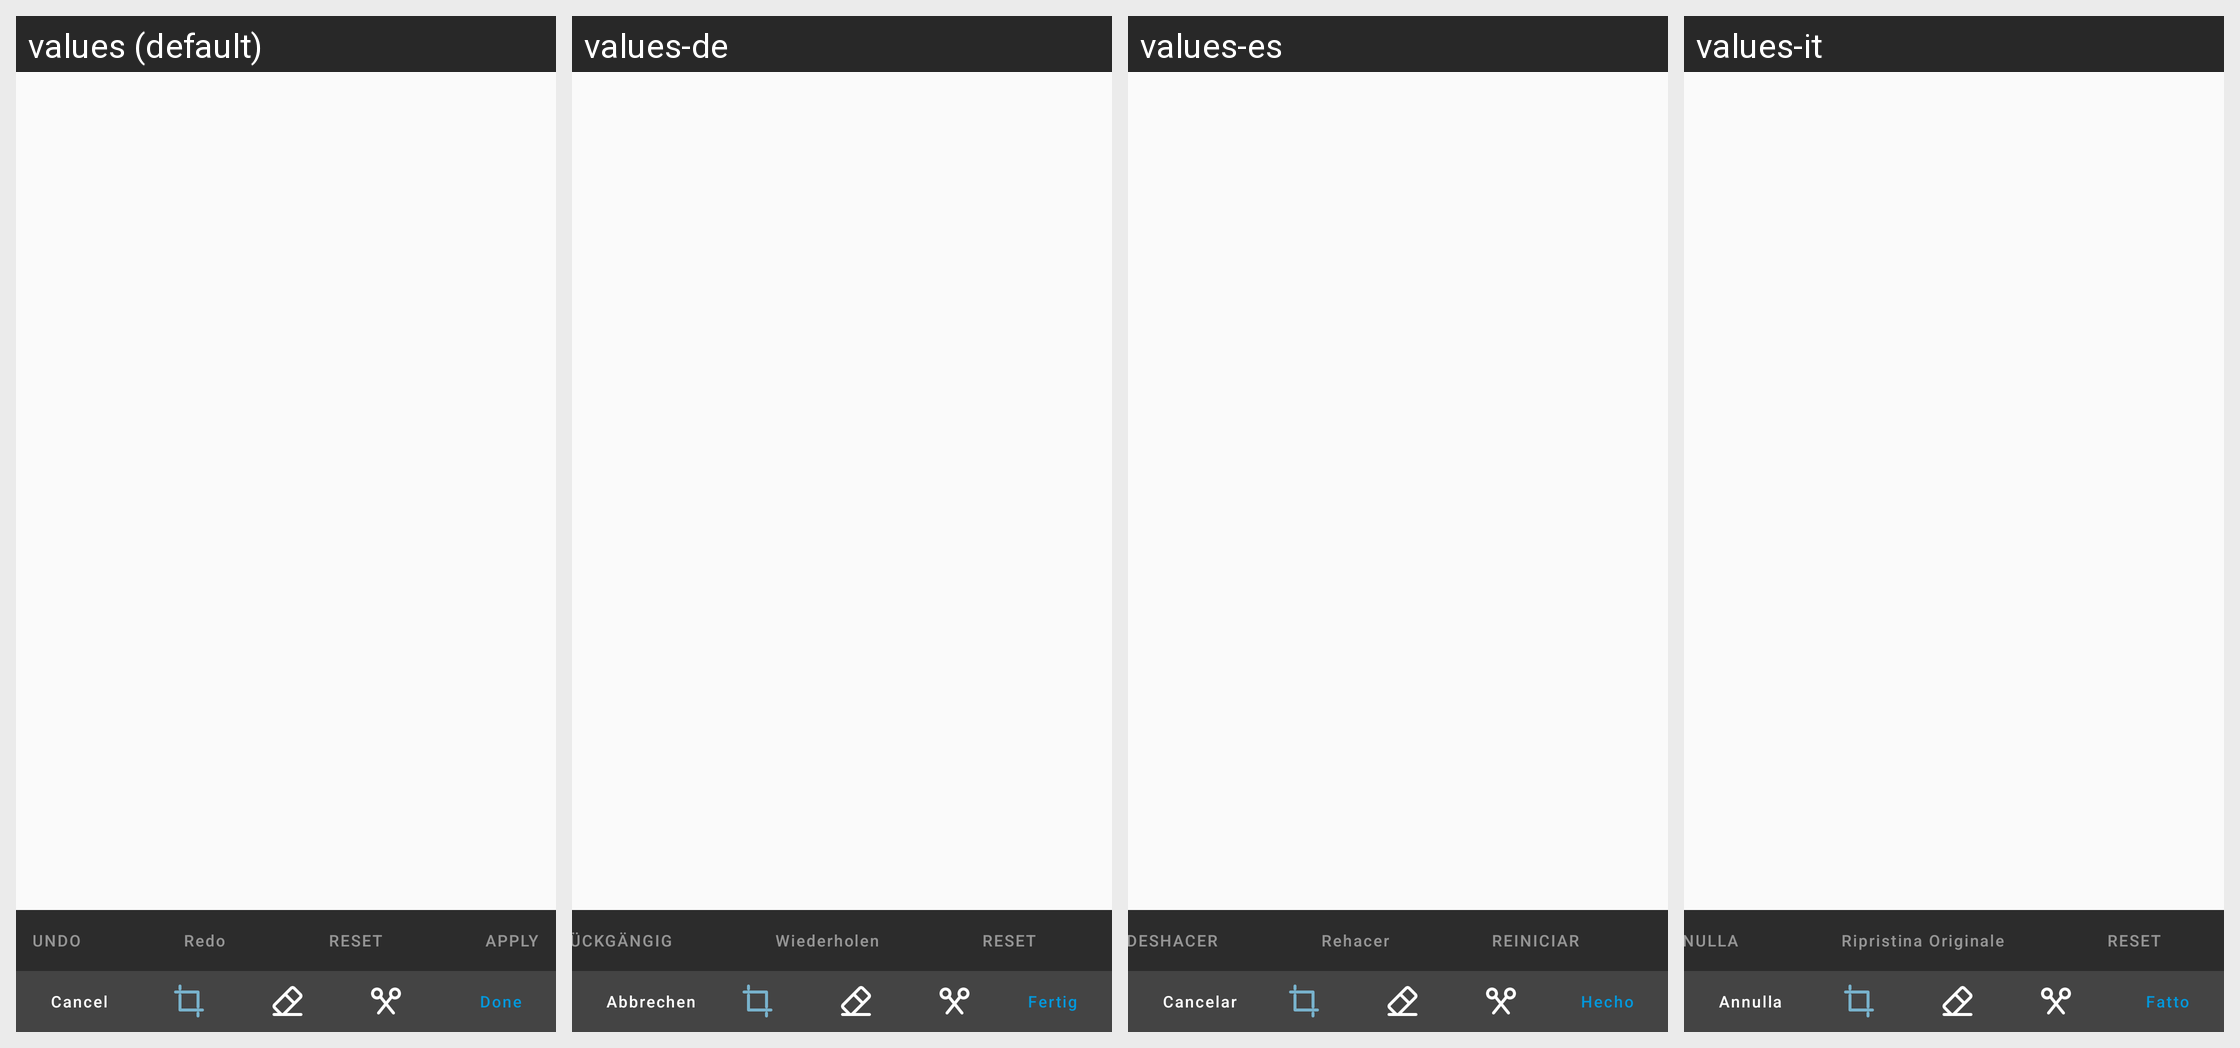

Here is an Android app screen in its default locale and in the app's own translations. Write out the translated-string differences for the strings that appear on this screen.
Android screen res/layout/activity_image_edit.xml rendered under 4 locales, left to right: values (default), values-de, values-es, values-it. Device: Nexus 5 (rendered at 1080×1920; each locale shown at half size, 540×960, under a caption strip naming it); theme ShelfTheme.
Other locales in the repository, not shown: values-fr, values-ja, values-ko, values-zh, values-zh-rHK, values-zh-rTW.
Strings drawn on this screen, with the default value and each locale's value (text and hints the layout hard-codes, and strings that could not be matched under every locale, appear in the picture but are not listed):

undo
  values: Undo
  values-de: Rückgängig
  values-es: Deshacer
  values-it: Annulla

redo
  values: Redo
  values-de: Wiederholen
  values-es: Rehacer
  values-it: Ripristina Originale

reset
  values: Reset
  values-de: Reset
  values-es: Reiniciar
  values-it: Reset

cancel
  values: Cancel
  values-de: Abbrechen
  values-es: Cancelar
  values-it: Annulla

done
  values: Done
  values-de: Fertig
  values-es: Hecho
  values-it: Fatto
